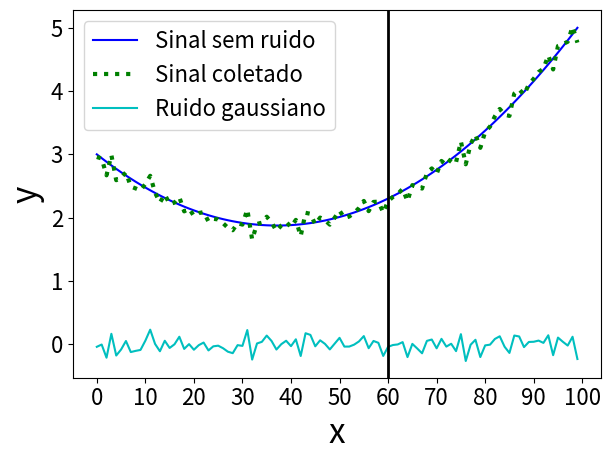
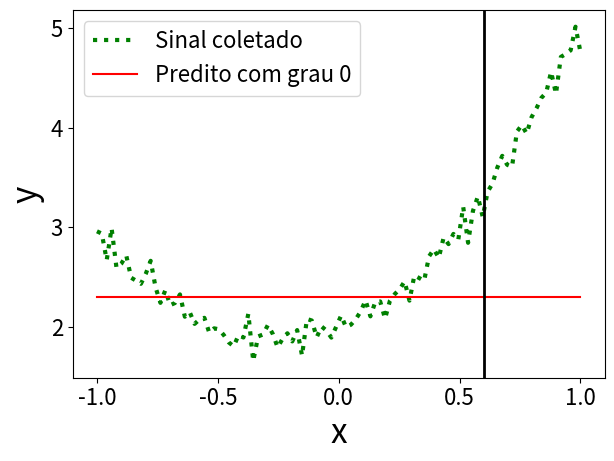
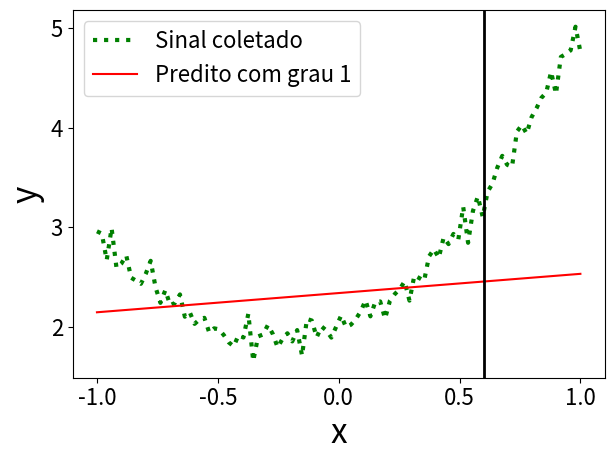
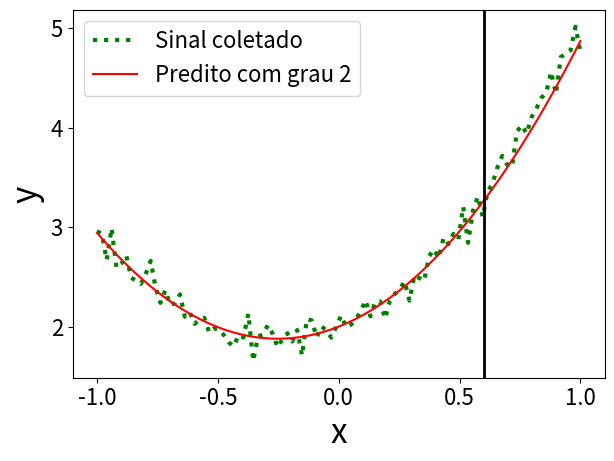
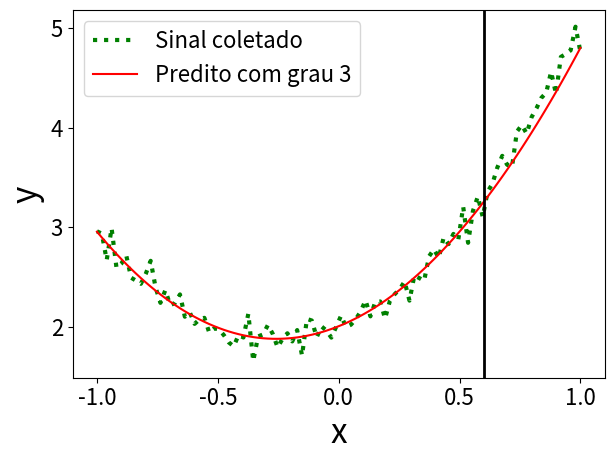
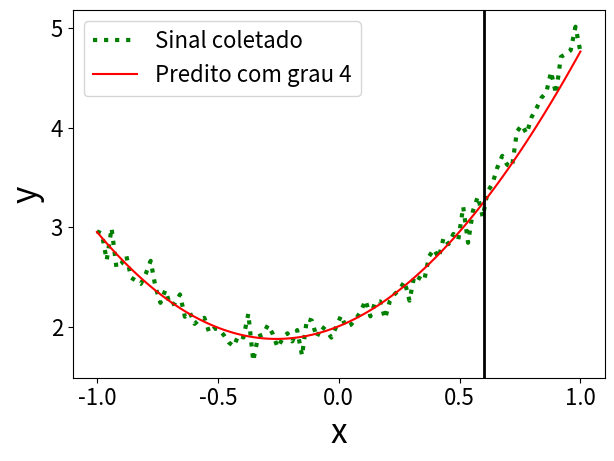
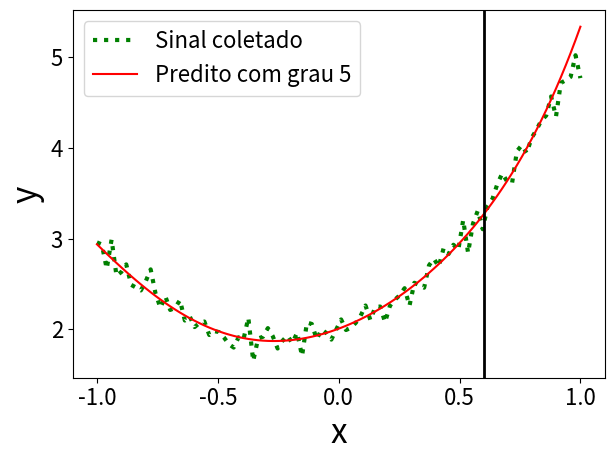
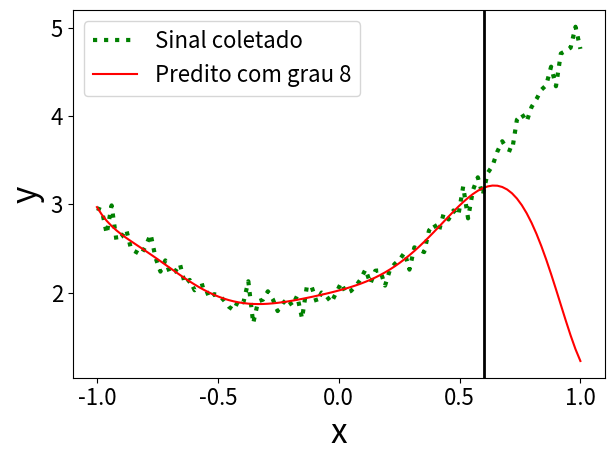
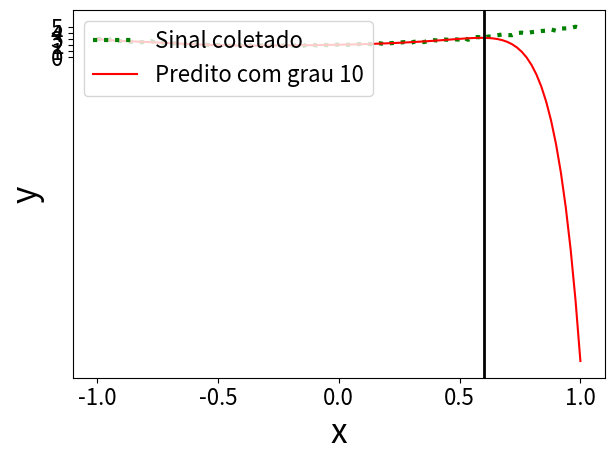

Python code for these plots, in order:
## Adaptado de Nikhil Ketkar - Deep Learning with Python, A Hands-on Introduction
## Mostra o efeito da especializacao de um algoritmo ao incrementar o grau do
## polinomio utilizado no metodo de Minimos Quadrados
## Pega os primeiros 80 pontos pra treinar e os ultimos 20 pra testar

#Generate Toy Dataset
import pylab
import numpy
import matplotlib.pyplot as plt

degrees = [0, 1, 2, 3, 4, 5, 8, 10]
#degrees = []

numpy.random.seed (2)
x = numpy.linspace (-1,1,100)
signal = 2 + x + 2 * x * x
noise = numpy.random.normal (0, 0.1, 100)
y = signal + noise

plt.figure ()
plt.xticks (fontsize = 16)
plt.yticks (fontsize = 16)
plt.xticks (numpy.arange (0, 101, 10))
plt.yticks (numpy.arange (0, 5.1, 1))
plt.xlabel ('x', fontsize = 24)
plt.ylabel ('y', fontsize = 24)
#plt.ylabel ('$2x^2 + x + 2$', fontsize = 24)
plt.tight_layout ()

plt.plot (signal,'b');
plt.plot (y,'g', lw = 3, ls = ':')
plt.plot (noise, 'c')

x_train = x[0:80]
y_train = y[0:80]
plt.axvline (x = 60, linewidth = 2, color = 'black')
plt.legend (["Sinal sem ruido", "Sinal coletado", "Ruido gaussiano"], loc = 2, fontsize = 16)

#plt.show ()
plt.savefig ('ruido.png')


for degree in degrees:
  #pylab.figure ()
  degree += 1
  X_train = numpy.column_stack ([numpy.power (x_train,i) for i in range (0,degree)])
  model = numpy.dot (numpy.dot (numpy.linalg.inv (numpy.dot (X_train.transpose (),X_train)),X_train.transpose ()),y_train)
  predicted = numpy.dot (model, [numpy.power (x,i) for i in range (0,degree)])
  train_rmse1 = numpy.sqrt (numpy.sum (numpy.dot (y[0:80] - predicted[0:80], y_train - predicted[0:80])))
  test_rmse1 = numpy.sqrt (numpy.sum (numpy.dot (y[80:] - predicted[80:], y[80:] - predicted[80:])))

  plt.figure ()
  plt.xlabel ('x', fontsize = 24)
  plt.ylabel ('y', fontsize = 24)
  #plt.ylabel ('$2x^2 + x + 2$', fontsize = 24)
  plt.xticks (numpy.arange (-1, 1.2, 0.5))
  plt.yticks (numpy.arange (0, 5.1, 1))
  plt.xticks (fontsize = 16)
  plt.yticks (fontsize = 16)

  #my_dpi = 50
  #plt.figure (figsize= (800/my_dpi, 800/my_dpi), dpi = my_dpi)
  plt.tight_layout ()
  print ("Train RMSE (Degree = " + str (degree - 1) + ")", train_rmse1)
  print ("Test RMSE (Degree = " + str (degree - 1) + ")", test_rmse1)
  #print ("Test RMSE (Degree = 1)", test_rmse1)
  plt.plot (x,y,'g', lw = 3, ls = ':')
  plt.plot (x, predicted,'r')
  plt.axvline (x = 0.60, linewidth = 2, color = 'black')
  #plt.show ()
  plt.legend (["Sinal coletado", "Predito com grau " + str (degree - 1)], loc = 2, fontsize = 16)
  plt.savefig ('grau_' + str (degree - 1) + '.png')
